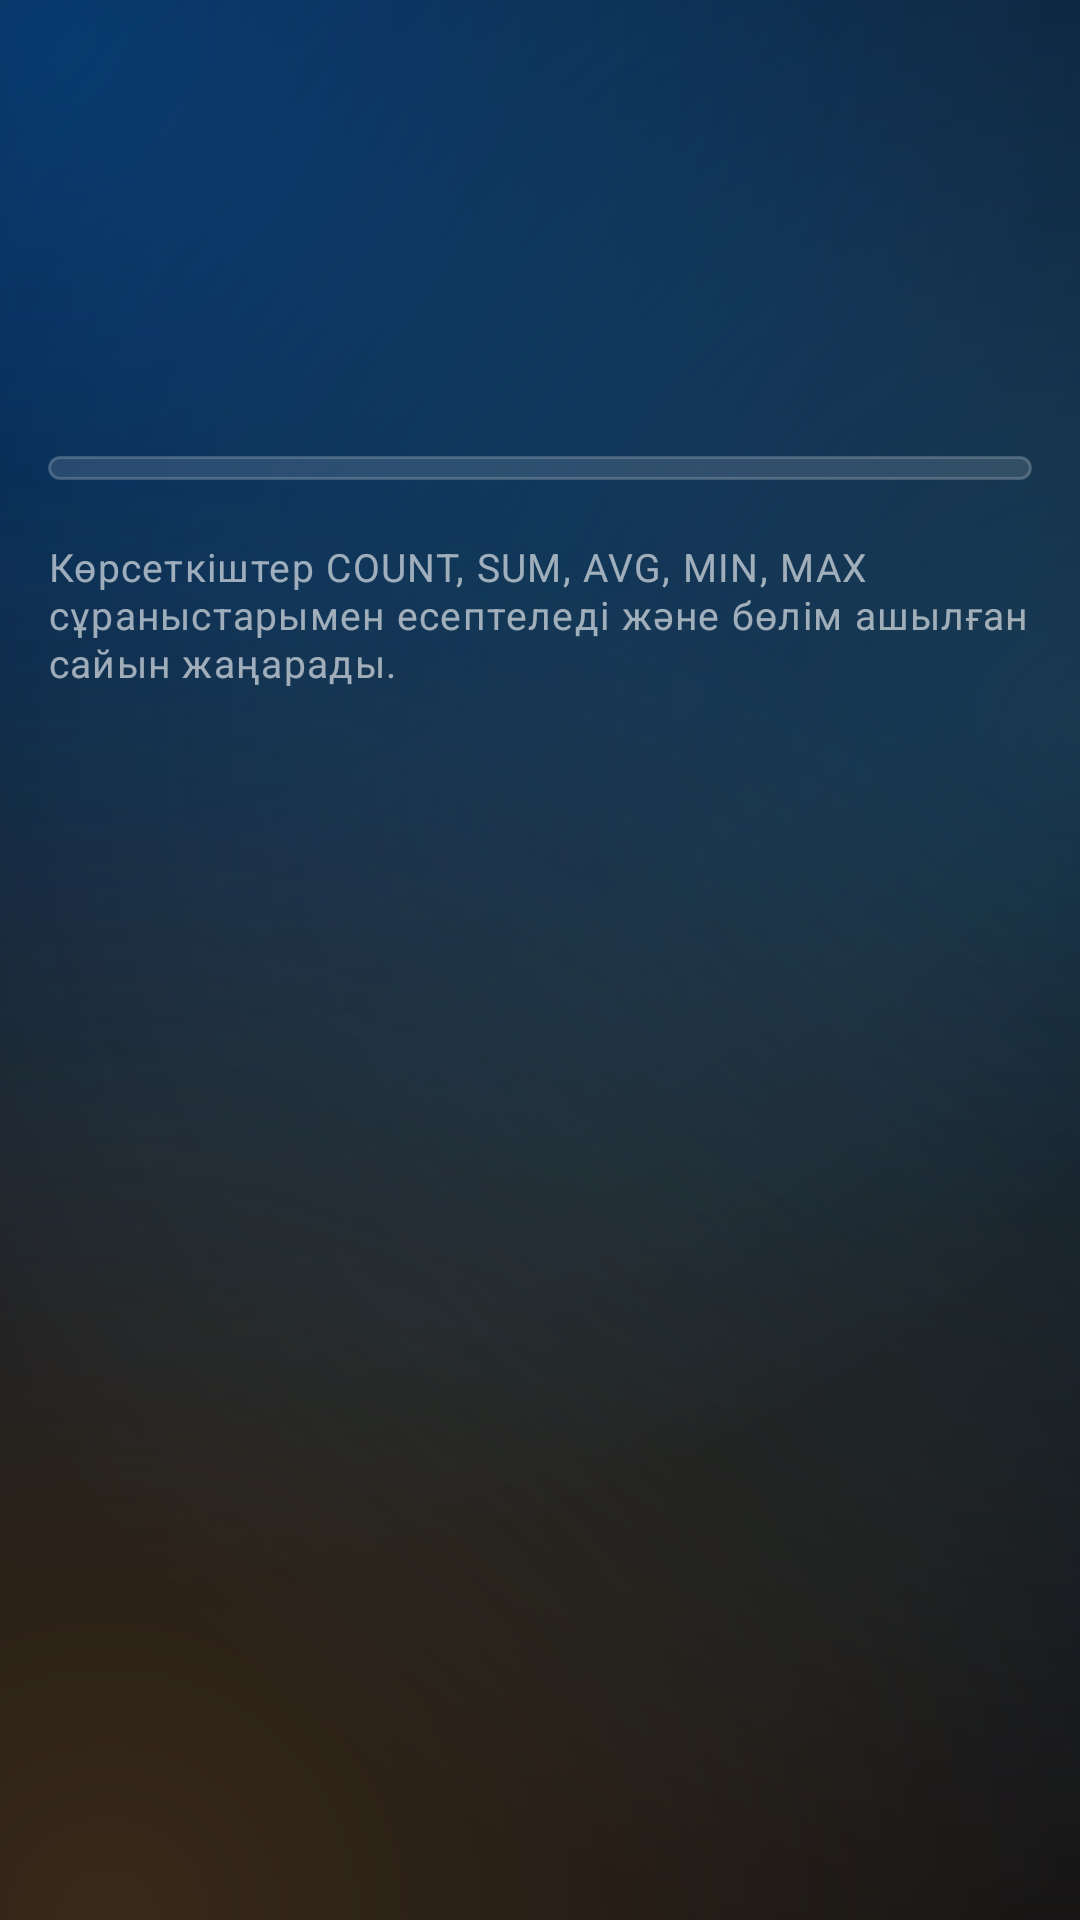

Reconstruct the res/layout file that produces this screen, plus the resources it refers to.
<!-- AndroidManifest.xml: application theme Theme.Hotel -->
<!-- res/layout/fragment_stats_overview.xml -->
<?xml version="1.0" encoding="utf-8"?>
<ScrollView xmlns:android="http://schemas.android.com/apk/res/android"
    android:layout_width="match_parent"
    android:layout_height="match_parent"
    android:scrollbars="none">

    <LinearLayout
        android:layout_width="match_parent"
        android:layout_height="wrap_content"
        android:orientation="vertical"
        android:paddingBottom="40dp">

        <TextView
            android:id="@+id/kpiRevenue"
            style="@style/Text.Hotel.Display"
            android:layout_width="match_parent"
            android:layout_height="wrap_content"
            android:includeFontPadding="false"
            android:paddingStart="16dp"
            android:paddingTop="24dp"
            android:paddingEnd="16dp"
            android:textColor="@color/accent_2"
            android:textSize="60sp" />

        <TextView
            android:id="@+id/kpiSub"
            style="@style/Text.Hotel.Body"
            android:layout_width="match_parent"
            android:layout_height="wrap_content"
            android:paddingStart="16dp"
            android:paddingTop="6dp"
            android:paddingEnd="16dp"
            android:paddingBottom="22dp" />

        <LinearLayout
            android:id="@+id/containerFigures"
            android:layout_width="match_parent"
            android:layout_height="wrap_content"
            android:layout_marginStart="16dp"
            android:layout_marginTop="8dp"
            android:layout_marginEnd="16dp"
            android:background="@drawable/bg_stock"
            android:orientation="vertical"
            android:paddingTop="4dp"
            android:paddingBottom="4dp" />

        <TextView
            style="@style/Text.Hotel.Caption"
            android:layout_width="match_parent"
            android:layout_height="wrap_content"
            android:paddingStart="16dp"
            android:paddingTop="20dp"
            android:paddingEnd="16dp"
            android:text="Көрсеткіштер COUNT, SUM, AVG, MIN, MAX сұраныстарымен есептеледі және бөлім ашылған сайын жаңарады." />
    </LinearLayout>
</ScrollView>
<!-- resources referenced by this layout -->
<resources>
  <color name="accent_2">#FF64D2FF</color>
  <!-- drawable bg_stock (drawable) -->
  <?xml version="1.0" encoding="utf-8"?>
  <shape xmlns:android="http://schemas.android.com/apk/res/android" android:shape="rectangle">
      <solid android:color="@color/card" />
      <stroke android:width="1dp" android:color="@color/card_edge" />
      <corners android:radius="24dp" />
  </shape>
  <style name="Text.Hotel.Body" parent="TextAppearance.Material3.BodyMedium">
          <item name="android:textColor">@color/ink_2</item>
          <item name="android:textSize">16sp</item>
          <item name="android:lineSpacingMultiplier">1.15</item>
      </style>
  <style name="Text.Hotel.Caption" parent="TextAppearance.Material3.BodySmall">
          <item name="android:textColor">@color/muted</item>
          <item name="android:textSize">13sp</item>
      </style>
  <style name="Text.Hotel.Display" parent="TextAppearance.Material3.HeadlineMedium">
          <item name="android:fontFamily">sans-serif</item>
          <item name="fontFamily">sans-serif</item>
          <item name="android:textFontWeight">700</item>
          <item name="android:textStyle">bold</item>
          <item name="android:letterSpacing">-0.03</item>
          <item name="android:textColor">@color/ink</item>
      </style>
  <color name="card">#1FFFFFFF</color>
  <color name="card_edge">#33FFFFFF</color>
  <color name="ink_2">#D1FFFFFF</color>
  <color name="muted">#99FFFFFF</color>
  <color name="ink">#FFFFFFFF</color>
  <color name="accent">#FF0A84FF</color>
  <color name="accent_ink">#FFFFFFFF</color>
  <color name="sheet">#FF1B2234</color>
  <color name="paper">#FF05070F</color>
  <color name="rule">#1FFFFFFF</color>
  <color name="warn">#FFFF9A91</color>
  <style name="ThemeOverlay.Hotel.Dialog" parent="ThemeOverlay.Material3.MaterialAlertDialog">
          <item name="colorSurface">@color/sheet</item>
          <item name="shapeAppearanceOverlay">@style/ShapeAppearance.Hotel.Round</item>
          <item name="materialAlertDialogTitleTextStyle">@style/Text.Hotel.DialogTitle</item>
      </style>
  <style name="ThemeOverlay.Hotel.AlertDialog" parent="ThemeOverlay.Material3.Dialog.Alert">
          <item name="android:windowBackground">@drawable/bg_dialog</item>
          <item name="colorSurface">@color/sheet</item>
          <item name="buttonBarButtonStyle">@style/Widget.Material3.Button.TextButton.Dialog</item>
      </style>
  <style name="ShapeAppearance.Hotel.Round" parent="">
          <item name="cornerFamily">rounded</item>
          <item name="cornerSize">28dp</item>
      </style>
  <style name="Text.Hotel.DialogTitle" parent="MaterialAlertDialog.Material3.Title.Text">
          <item name="android:fontFamily">sans-serif</item>
          <item name="fontFamily">sans-serif</item>
          <item name="android:textFontWeight">700</item>
          <item name="android:textColor">@color/ink</item>
      </style>
  <!-- drawable bg_dialog (drawable) -->
  <?xml version="1.0" encoding="utf-8"?>
  <inset xmlns:android="http://schemas.android.com/apk/res/android"
      android:insetLeft="12dp"
      android:insetRight="12dp">
      <shape android:shape="rectangle">
          <solid android:color="@color/sheet" />
          <stroke android:width="1dp" android:color="@color/card_edge" />
          <corners android:radius="28dp" />
      </shape>
  </inset>
</resources>
